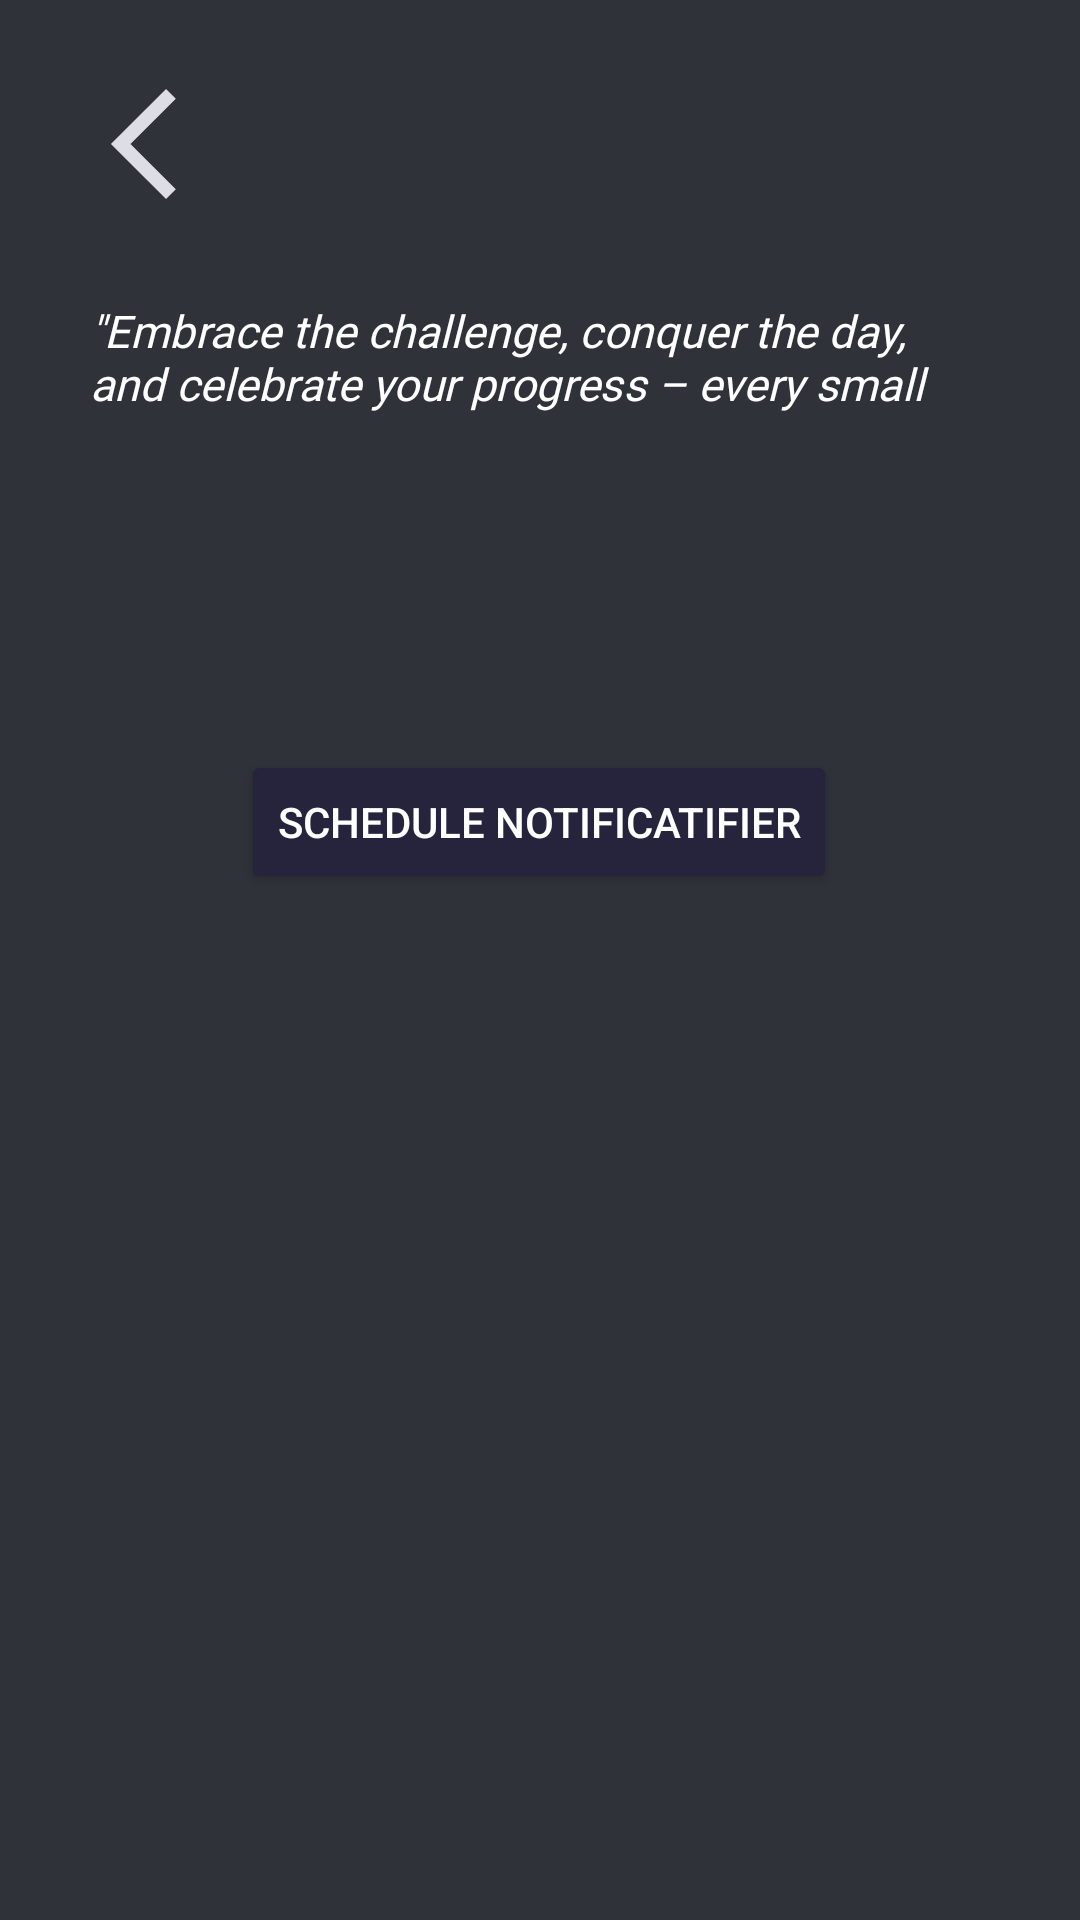

Write the Android layout XML for this screen, with the resource values it uses.
<!-- AndroidManifest.xml: application theme Base.Theme.Quicklist -->
<!-- res/layout/layout_info.xml -->
<?xml version="1.0" encoding="utf-8"?>
<androidx.constraintlayout.widget.ConstraintLayout xmlns:android="http://schemas.android.com/apk/res/android"
    xmlns:app="http://schemas.android.com/apk/res-auto"
    xmlns:tools="http://schemas.android.com/tools"
    android:layout_width="match_parent"
    android:layout_height="match_parent"
    android:background="@color/backcolor"

    >

    <ImageButton
        android:id="@+id/btnback"
        android:layout_width="76dp"
        android:layout_height="76dp"
        android:layout_marginTop="10dp"
        android:layout_marginStart="10dp"
        android:background="@drawable/back_btn_foreground"
        app:layout_constraintStart_toStartOf="parent"
        app:layout_constraintTop_toTopOf="parent" />


    <TextView
        android:id="@+id/textView2"
        android:layout_width="match_parent"
        android:layout_height="match_parent"
        android:text="@string/quote"
        android:textColor="@color/white"
        android:fontFamily="@font/eczar_regular"
        android:textStyle="italic"
        android:textSize="15sp"
        android:layout_marginTop="100dp"
        android:layout_marginHorizontal="30dp"
        android:layout_marginBottom="500dp"
         />

    <Button
        android:id="@+id/btngotonotify"
        android:layout_width="wrap_content"
        android:layout_height="wrap_content"
        android:backgroundTint="@color/backcolorlight2"
        android:text="@string/schedule_notificatifier"
        android:textColor="@color/white"
        app:layout_constraintBottom_toBottomOf="parent"
        app:layout_constraintEnd_toEndOf="parent"
        app:layout_constraintHorizontal_bias="0.497"
        app:layout_constraintStart_toStartOf="parent"
        app:layout_constraintTop_toBottomOf="@+id/textView2"
        app:layout_constraintVertical_bias="0.243" />


</androidx.constraintlayout.widget.ConstraintLayout>
<!-- resources referenced by this layout -->
<resources>
  <color name="backcolor">#2F3239</color>
  <color name="backcolorlight2">#26243D</color>
  <color name="white">#FFFFFFFF</color>
  <!-- drawable back_btn_foreground (drawable) -->
  <vector xmlns:android="http://schemas.android.com/apk/res/android"
      android:width="108dp"
      android:height="108dp"
      android:viewportWidth="960"
      android:viewportHeight="960"
      android:tint="#DDDDE5">
    <group android:scaleX="0.58"
        android:scaleY="0.58"
        android:translateX="201.6"
        android:translateY="201.6">
      <path
          android:fillColor="@android:color/white"
          android:pathData="M640,880L240,480L640,80L711,151L382,480L711,809L640,880Z"/>
    </group>
  </vector>
  <string name="quote">\"Embrace the challenge, conquer the day, and celebrate your progress – every small step leads to a remarkable journey.\"</string>
  <string name="schedule_notificatifier">Schedule Notificatifier</string>
  <style name="Base.Theme.Quicklist" parent="Theme.Material3.DayNight.NoActionBar">
          
          <item name="colorPrimary">@color/backcolor</item>
  
      </style>
</resources>
